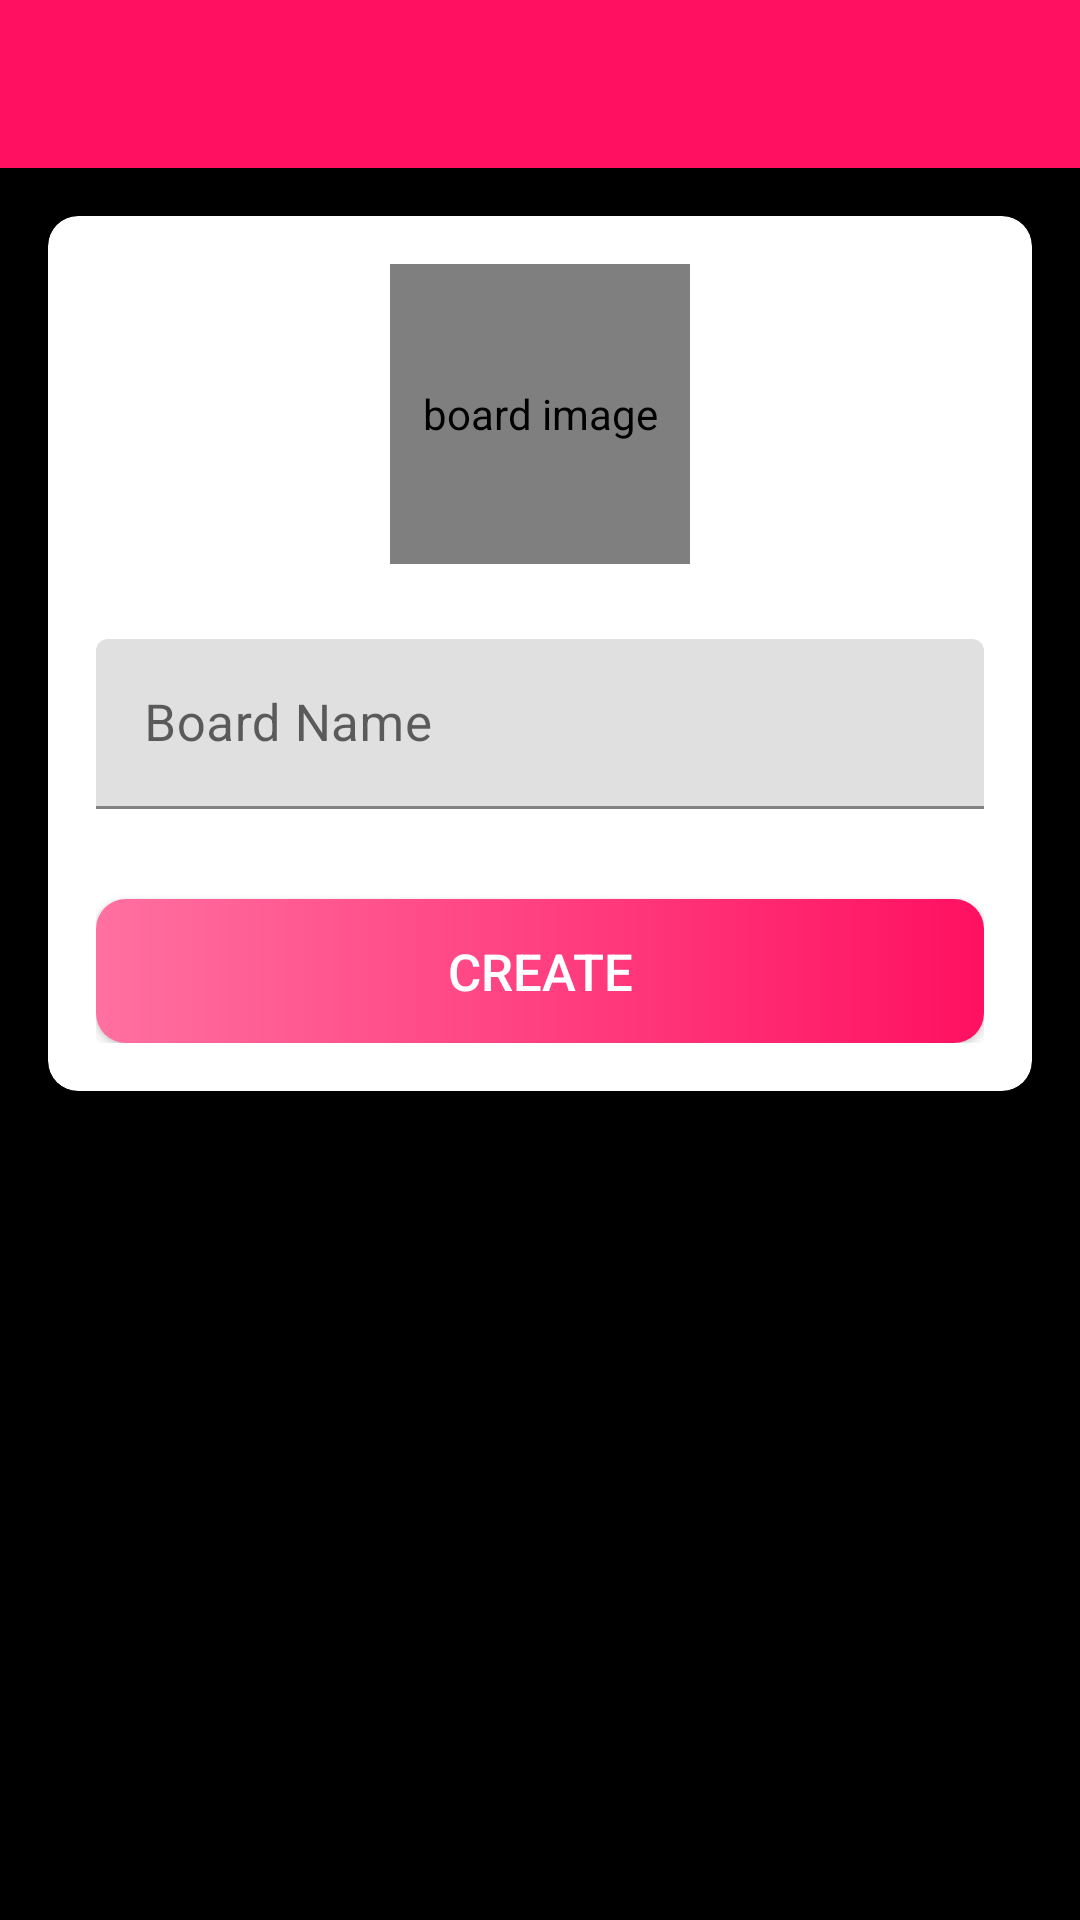

Here is an Android app screen rendered from its layout file. Give the layout XML and the strings, colors and styles it references.
<!-- AndroidManifest.xml: activity theme Theme.ProMag.NoActionBar -->
<!-- res/layout/activity_create_board.xml -->
<?xml version="1.0" encoding="utf-8"?>
<LinearLayout xmlns:android="http://schemas.android.com/apk/res/android"
    xmlns:app="http://schemas.android.com/apk/res-auto"
    xmlns:tools="http://schemas.android.com/tools"
    android:layout_width="match_parent"
    android:layout_height="match_parent"
    android:background="@color/black"
    android:orientation="vertical"
    tools:context=".activities.CreateBoardActivity">

    <com.google.android.material.appbar.AppBarLayout
        android:layout_width="match_parent"
        android:layout_height="wrap_content"
        android:theme="@style/AppTheme.AppBarOverlay">

        <androidx.appcompat.widget.Toolbar
            android:id="@+id/toolbarboard"
            android:layout_width="match_parent"
            android:layout_height="?attr/actionBarSize"
            android:background="#FF1061"
            app:popupTheme="@style/AppTheme.PopupOverlay"/>

    </com.google.android.material.appbar.AppBarLayout>

    <LinearLayout
        android:layout_width="match_parent"
        android:layout_height="wrap_content"
        android:orientation="vertical"
        android:padding="16dp">

        <androidx.cardview.widget.CardView
            android:layout_width="match_parent"
            android:layout_height="match_parent"
            android:elevation="50dp"
            app:cardCornerRadius="10dp">

            <LinearLayout
                android:layout_width="match_parent"
                android:layout_height="wrap_content"
                android:gravity="center_horizontal"
                android:orientation="vertical"
                android:padding="16dp">

                <de.hdodenhof.circleimageview.CircleImageView
                    android:id="@+id/hdodenboard"
                    android:layout_width="100dp"
                    android:layout_height="100dp"
                    app:civ_border_color="#000000"
                    app:civ_border_width="1dp"
                    android:contentDescription="board image"
                    android:src="@drawable/ic_gray2"/>

                <com.google.android.material.textfield.TextInputLayout
                    android:layout_width="match_parent"
                    android:layout_height="wrap_content"
                    android:layout_marginTop="25dp">
                    <androidx.appcompat.widget.AppCompatEditText
                        android:id="@+id/boardname"
                        android:layout_width="match_parent"
                        android:layout_height="wrap_content"
                        android:inputType="text"
                        android:hint="Board Name"
                        android:textSize="17sp"/>
                </com.google.android.material.textfield.TextInputLayout>

                <Button
                    android:id="@+id/btncreate"
                    android:layout_width="match_parent"
                    android:layout_height="wrap_content"
                    android:layout_gravity="center"
                    android:layout_marginTop="30dp"
                    app:backgroundTint = "@null"
                    android:background="@drawable/otherbutton_background"
                    android:gravity="center"
                    android:foreground="?attr/selectableItemBackground"
                    android:paddingTop="5dp"
                    android:paddingBottom="5dp"
                    android:textSize="17sp"
                    android:textColor="@color/white"
                    android:text="Create"/>

            </LinearLayout>

        </androidx.cardview.widget.CardView>


    </LinearLayout>

</LinearLayout>
<!-- resources referenced by this layout -->
<resources>
  <color name="black">#FF000000</color>
  <color name="white">#FFFFFFFF</color>
  <!-- drawable otherbutton_background (drawable) -->
  <?xml version="1.0" encoding="utf-8"?>
  <shape xmlns:android="http://schemas.android.com/apk/res/android"
      android:shape="rectangle"
      >
      <corners
          android:radius="10dp"/>
      <gradient
          android:startColor="#FF70A0"
          android:endColor="#FF1061"
          android:type="linear" />
  </shape>
  <style name="AppTheme.AppBarOverlay" parent="ThemeOverlay.AppCompat.Dark.ActionBar" />
  <style name="AppTheme.PopupOverlay" parent="ThemeOverlay.AppCompat.Light" />
  <style name="Theme.ProMag.NoActionBar">
          <item name="colorPrimary">@color/pink01</item>
          <item name="colorPrimaryVariant">@color/pink0</item>
          <item name="colorOnPrimary">@color/black</item>
          
          <item name="colorSecondary">@color/pink3</item>
          <item name="colorSecondaryVariant">@color/pink2</item>
          <item name="colorOnSecondary">@color/black</item>
          <item name="windowActionBar">false</item>
          <item name="windowNoTitle">true</item>
          <item name="android:statusBarColor">#FF1061</item>
      </style>
  <color name="pink01">#F8BBD0</color>
  <color name="pink0">#C71D6C</color>
  <color name="pink3">#FF79B7</color>
  <color name="pink2">#AF4275</color>
</resources>
